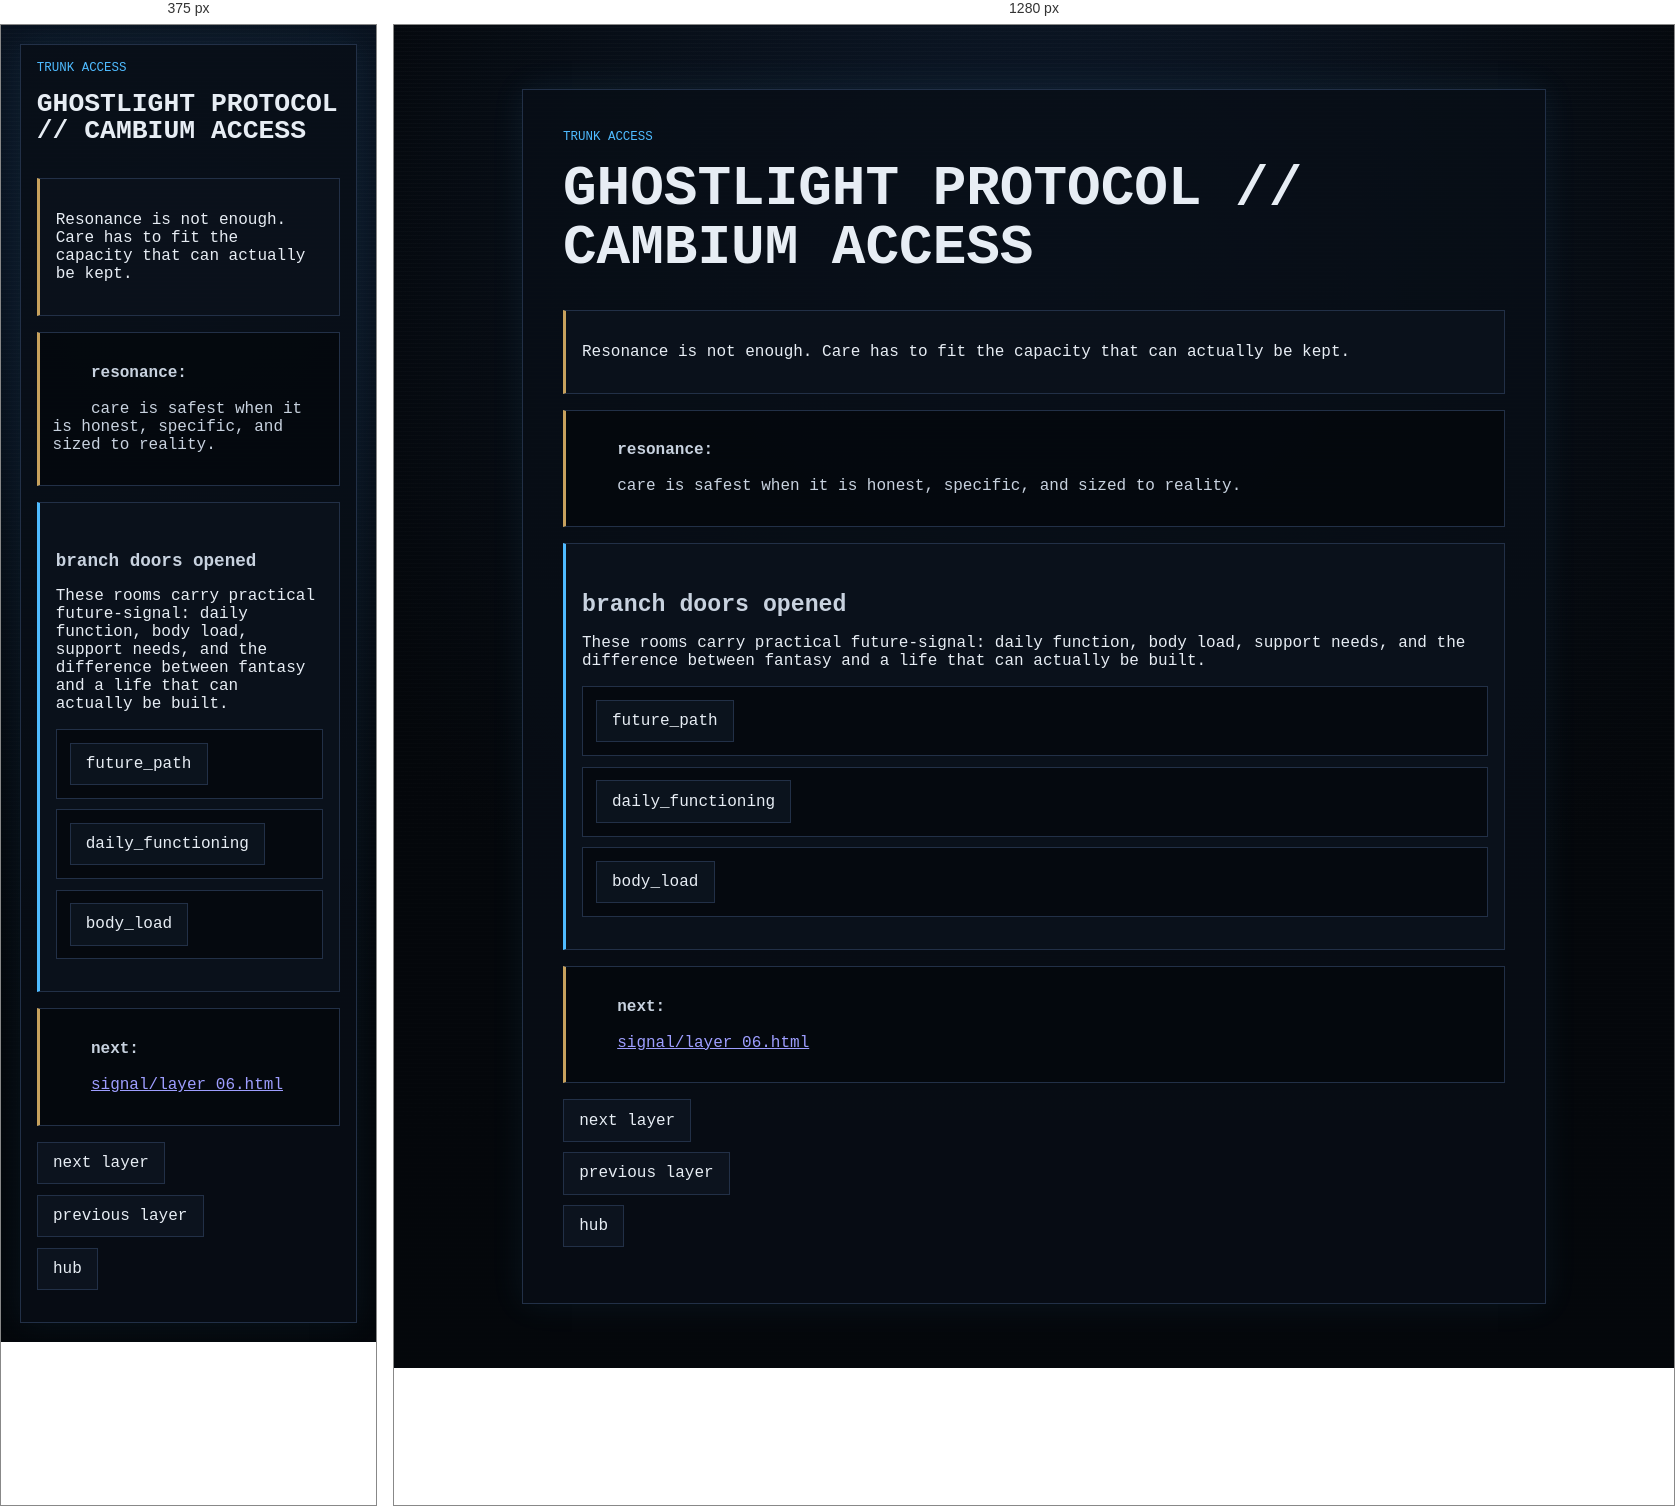
Rendered at 375 px and 1280 px, left to right.

<!-- file: layer_05_reward.html -->
<!doctype html>

<html lang="en">
<head>
  <meta charset="utf-8">
  <meta name="viewport" content="width=device-width, initial-scale=1">
  <title>GHOSTLIGHT PROTOCOL // CAMBIUM ACCESS</title>
  <link rel="stylesheet" href="../style.css">
</head>
<body>
  <main class="ghost-page">
    <article class="ghost-card">

  <p class="breadcrumb">TRUNK ACCESS</p>
  <h1>GHOSTLIGHT PROTOCOL // CAMBIUM ACCESS</h1>

  <section class="reward">
    <p>Resonance is not enough. Care has to fit the capacity that can actually be kept.</p>
  </section>

  <div class="key-fragment">
    <strong>resonance:</strong><br>
    care is safest when it is honest, specific, and sized to reality.
  </div>

  <section class="gate">
    <h2>branch doors opened</h2>
    <p>These rooms carry practical future-signal: daily function, body load, support needs, and the difference between fantasy and a life that can actually be built.</p>
    <ul class="path-list">
      <li><a href="branches/future_path/start.html">future_path</a></li>
      <li><a href="branches/daily_functioning/start.html">daily_functioning</a></li>
      <li><a href="branches/body_load/start.html">body_load</a></li>
    </ul>
  </section>

  <div class="key-fragment">
    <strong>next:</strong><br>
    <a href="layer_06.html">signal/layer_06.html</a>
  </div>

  <ul class="nav-links">
    <li><a href="layer_06.html">next layer</a></li>
    <li><a href="layer_05.html">previous layer</a></li>
    <li><a href="hub.html">hub</a></li>
  </ul>

</article>

  </main>
  <script src="../script.js?v=branch-inputs-2"></script>
</body>
</html>


/* @media block from style.css */
@media (max-width: 34rem) {
  .status-grid {
    grid-template-columns: 1fr;
  }
}